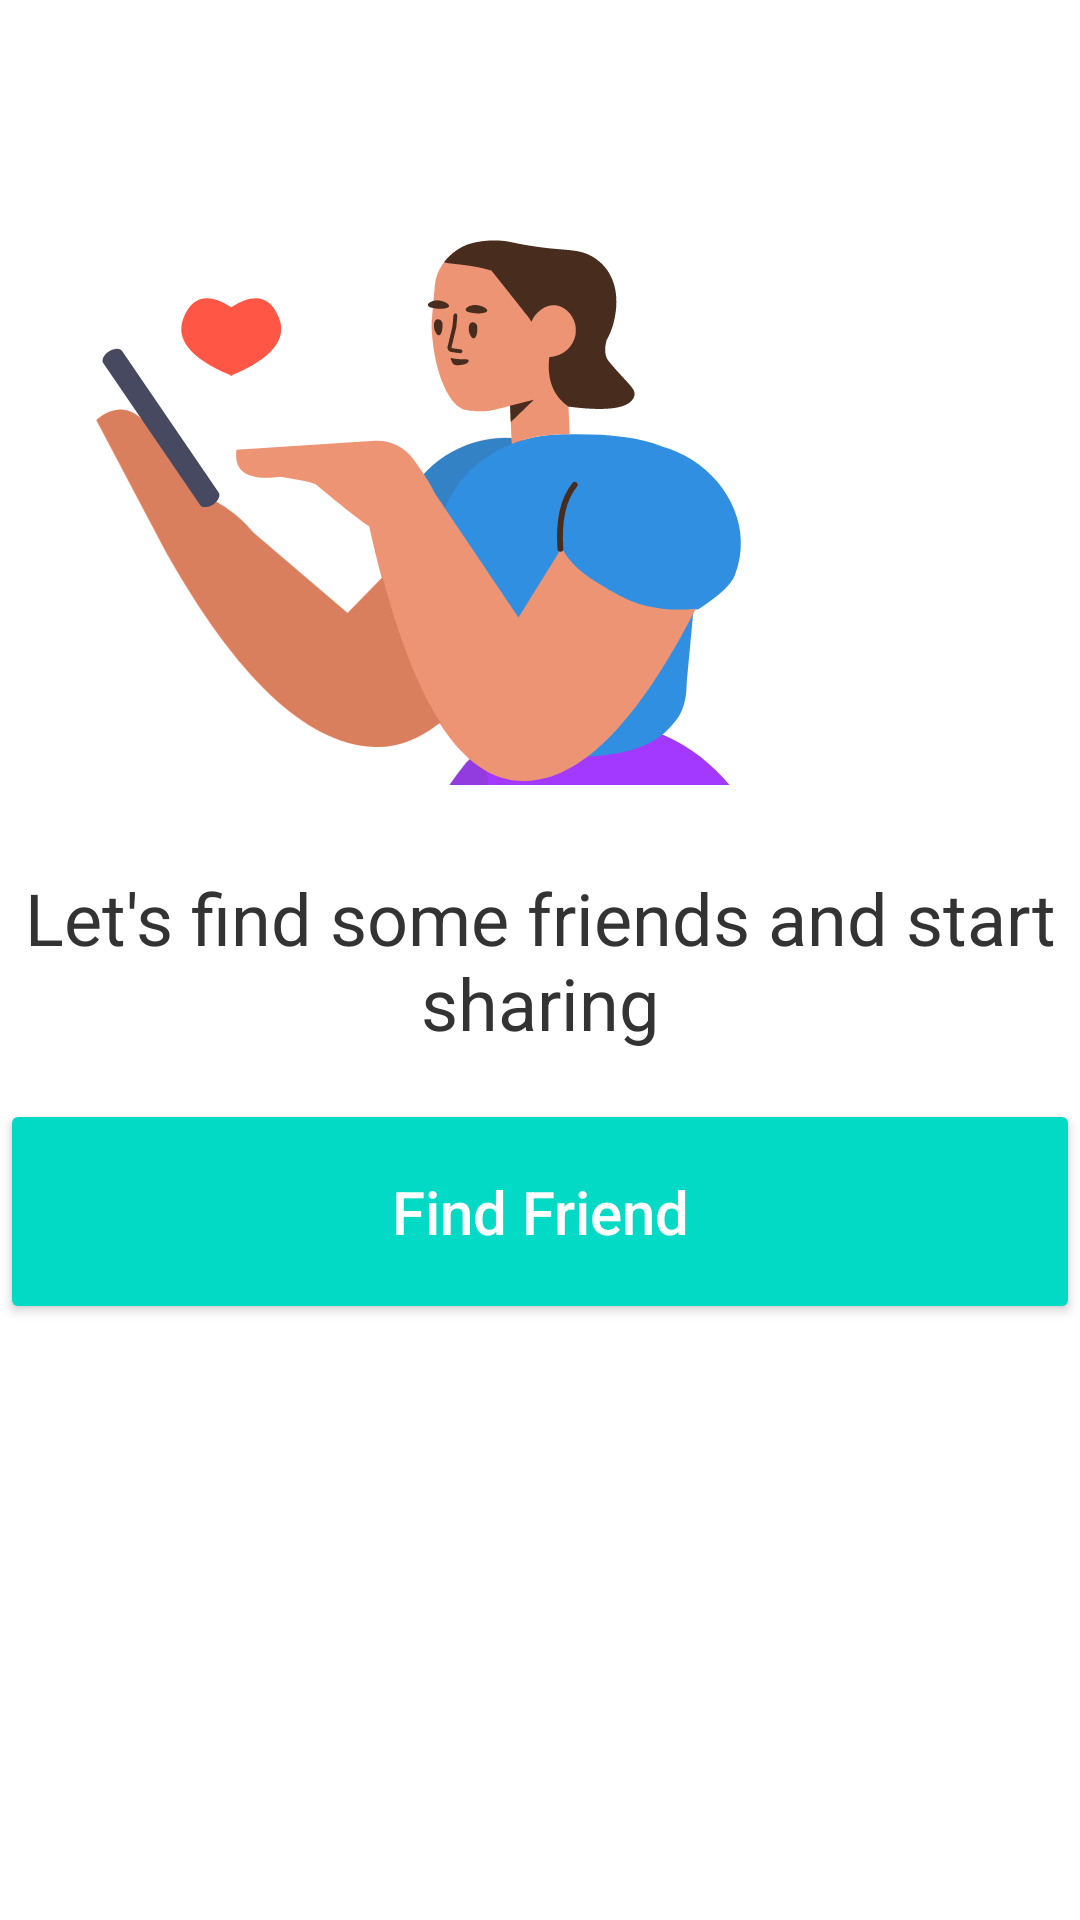

Android layout source for this screen:
<!-- AndroidManifest.xml: application theme Theme.TFileTransporter -->
<!-- res/layout/home_fragment.xml -->
<?xml version="1.0" encoding="utf-8"?>
<RelativeLayout xmlns:android="http://schemas.android.com/apk/res/android"
    android:layout_width="match_parent"
    android:layout_height="match_parent">



    <ImageView
        android:id="@+id/img_find_friend"
        android:layout_width="wrap_content"
        android:layout_height="wrap_content"
        android:src="@drawable/ic_find_friend"
        android:layout_above="@id/txt_find_friend"
        android:layout_centerHorizontal="true"
        android:layout_marginBottom="16dp"/>


    <Button
        android:id="@+id/btn_find_friend"
        android:layout_width="match_parent"
        android:layout_height="wrap_content"
        android:backgroundTint="?colorPrimary"
        android:text="Find Friend"
        android:textColor="@color/white"
        android:textAllCaps="false"
        android:layout_below="@id/txt_find_friend"
        android:layout_marginTop="16dp"
        android:textSize="20sp"
        android:padding="24dp"/>

    <TextView
        android:id="@+id/txt_find_friend"
        android:layout_width="match_parent"
        android:layout_height="wrap_content"
        android:text="Let's find some friends and start sharing"
        android:textColor="@color/black_1"
        android:textSize="24sp"
        android:layout_marginTop="8dp"
        android:layout_centerInParent="true"
        android:gravity="center_horizontal"/>




</RelativeLayout>
<!-- resources referenced by this layout -->
<resources>
  <color name="black_1">#333333</color>
  <color name="white">#FFFFFFFF</color>
  <!-- drawable ic_find_friend: vector/xml drawable (drawable, 9400 chars, omitted) -->
  <style name="Theme.TFileTransporter" parent="Theme.AppCompat.Light.NoActionBar">
          
          <item name="colorPrimary">@color/teal_200</item>
          <item name="colorAccent">@color/teal_200</item>
          <item name="colorPrimaryDark">@color/teal_700</item>
  
          <item name="android:windowBackground">@color/white</item>
          <item name="android:splitMotionEvents">false</item>
          <item name="android:windowEnableSplitTouch">false</item>
      </style>
  <color name="teal_200">#FF03DAC5</color>
  <color name="teal_700">#FF018786</color>
</resources>
